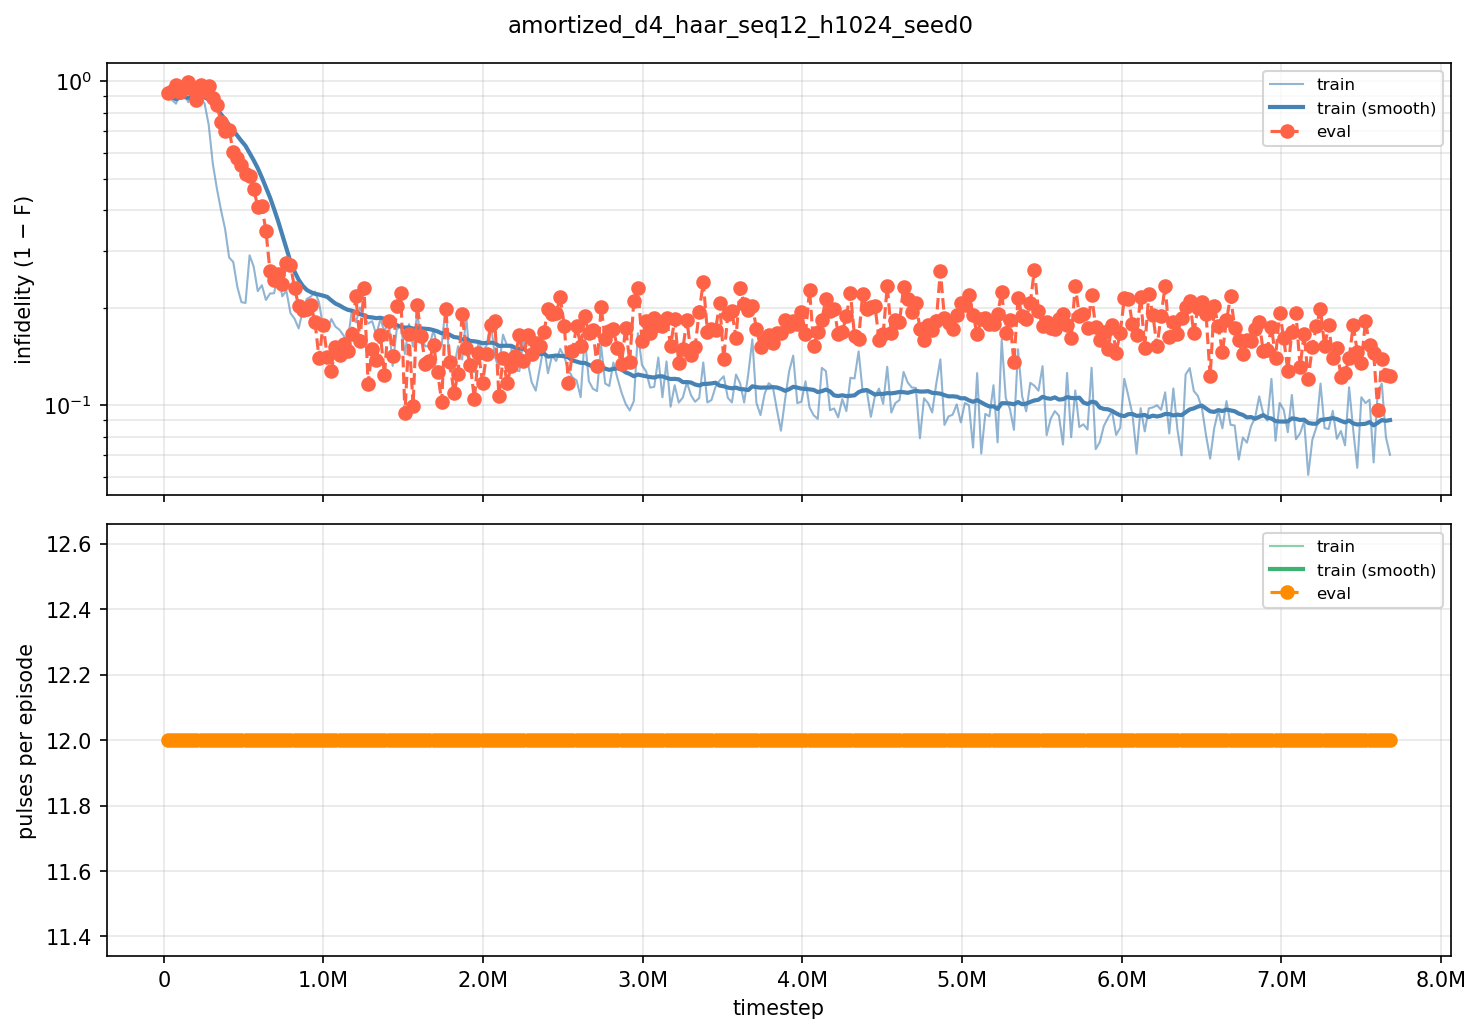

Values plotted in this chart, from the file beside it:
iter, timestep, episodes, train_fidelity, train_pulses, eval_fidelity, eval_pulses
100, 25600, 256, 0.08736, 12, 0.08162, 12
200, 51200, 256, 0.1257, 12, 0.06468, 12
300, 76800, 256, 0.148, 12, 0.02715, 12
400, 102400, 256, 0.08226, 12, 0.07118, 12
500, 128000, 256, 0.0906, 12, 0.04511, 12
600, 153600, 256, 0.1388, 12, 0.009310, 12
700, 179200, 256, 0.08274, 12, 0.05182, 12
800, 204800, 256, 0.07635, 12, 0.1242, 12
900, 230400, 256, 0.1072, 12, 0.02654, 12
1000, 256000, 256, 0.1479, 12, 0.06483, 12
1100, 281600, 256, 0.2676, 12, 0.03547, 12
1200, 307200, 256, 0.4433, 12, 0.11, 12
1300, 332800, 256, 0.5341, 12, 0.1552, 12
1400, 358400, 256, 0.5998, 12, 0.2516, 12
1500, 384000, 256, 0.6499, 12, 0.2976, 12
1600, 409600, 256, 0.7145, 12, 0.2952, 12
1700, 435200, 256, 0.7234, 12, 0.3946, 12
1800, 460800, 256, 0.7682, 12, 0.4211, 12
1900, 486400, 256, 0.792, 12, 0.4481, 12
2000, 512000, 256, 0.7933, 12, 0.4827, 12
2100, 537600, 256, 0.7099, 12, 0.4914, 12
2200, 563200, 256, 0.7323, 12, 0.5342, 12
2300, 588800, 256, 0.7752, 12, 0.5908, 12
2400, 614400, 256, 0.7655, 12, 0.5885, 12
2500, 640000, 256, 0.7888, 12, 0.6551, 12
2600, 665600, 256, 0.7789, 12, 0.7412, 12
2700, 691200, 256, 0.7784, 12, 0.7566, 12
2800, 716800, 256, 0.7451, 12, 0.7456, 12
2900, 742400, 256, 0.7833, 12, 0.7631, 12
3000, 768000, 256, 0.7745, 12, 0.7245, 12
3100, 793600, 256, 0.8077, 12, 0.7283, 12
3200, 819200, 256, 0.8151, 12, 0.7704, 12
3300, 844800, 256, 0.8275, 12, 0.7973, 12
3400, 870400, 256, 0.8047, 12, 0.8039, 12
3500, 896000, 256, 0.7872, 12, 0.8024, 12
3600, 921600, 256, 0.7837, 12, 0.7967, 12
3700, 947200, 256, 0.7758, 12, 0.8193, 12
3800, 972800, 256, 0.7928, 12, 0.8607, 12
3900, 998400, 256, 0.826, 12, 0.8226, 12
4000, 1024000, 256, 0.8309, 12, 0.8593, 12
4100, 1049600, 256, 0.8156, 12, 0.8722, 12
4200, 1075200, 256, 0.8253, 12, 0.849, 12
4300, 1100800, 256, 0.8292, 12, 0.8569, 12
4400, 1126400, 256, 0.8359, 12, 0.846, 12
4500, 1152000, 256, 0.8428, 12, 0.8529, 12
4600, 1177600, 256, 0.8043, 12, 0.8345, 12
4700, 1203200, 256, 0.8198, 12, 0.7831, 12
4800, 1228800, 256, 0.7999, 12, 0.8423, 12
4900, 1254400, 256, 0.8129, 12, 0.7704, 12
5000, 1280000, 256, 0.8213, 12, 0.8835, 12
5100, 1305600, 256, 0.8183, 12, 0.8511, 12
5200, 1331200, 256, 0.8352, 12, 0.8618, 12
5300, 1356800, 256, 0.8155, 12, 0.8348, 12
5400, 1382400, 256, 0.8318, 12, 0.8757, 12
5500, 1408000, 256, 0.8164, 12, 0.8181, 12
5600, 1433600, 256, 0.8678, 12, 0.8586, 12
5700, 1459200, 256, 0.8286, 12, 0.7974, 12
5800, 1484800, 256, 0.8246, 12, 0.7789, 12
5900, 1510400, 256, 0.8561, 12, 0.9057, 12
6000, 1536000, 256, 0.8222, 12, 0.8336, 12
... 240 more rows
